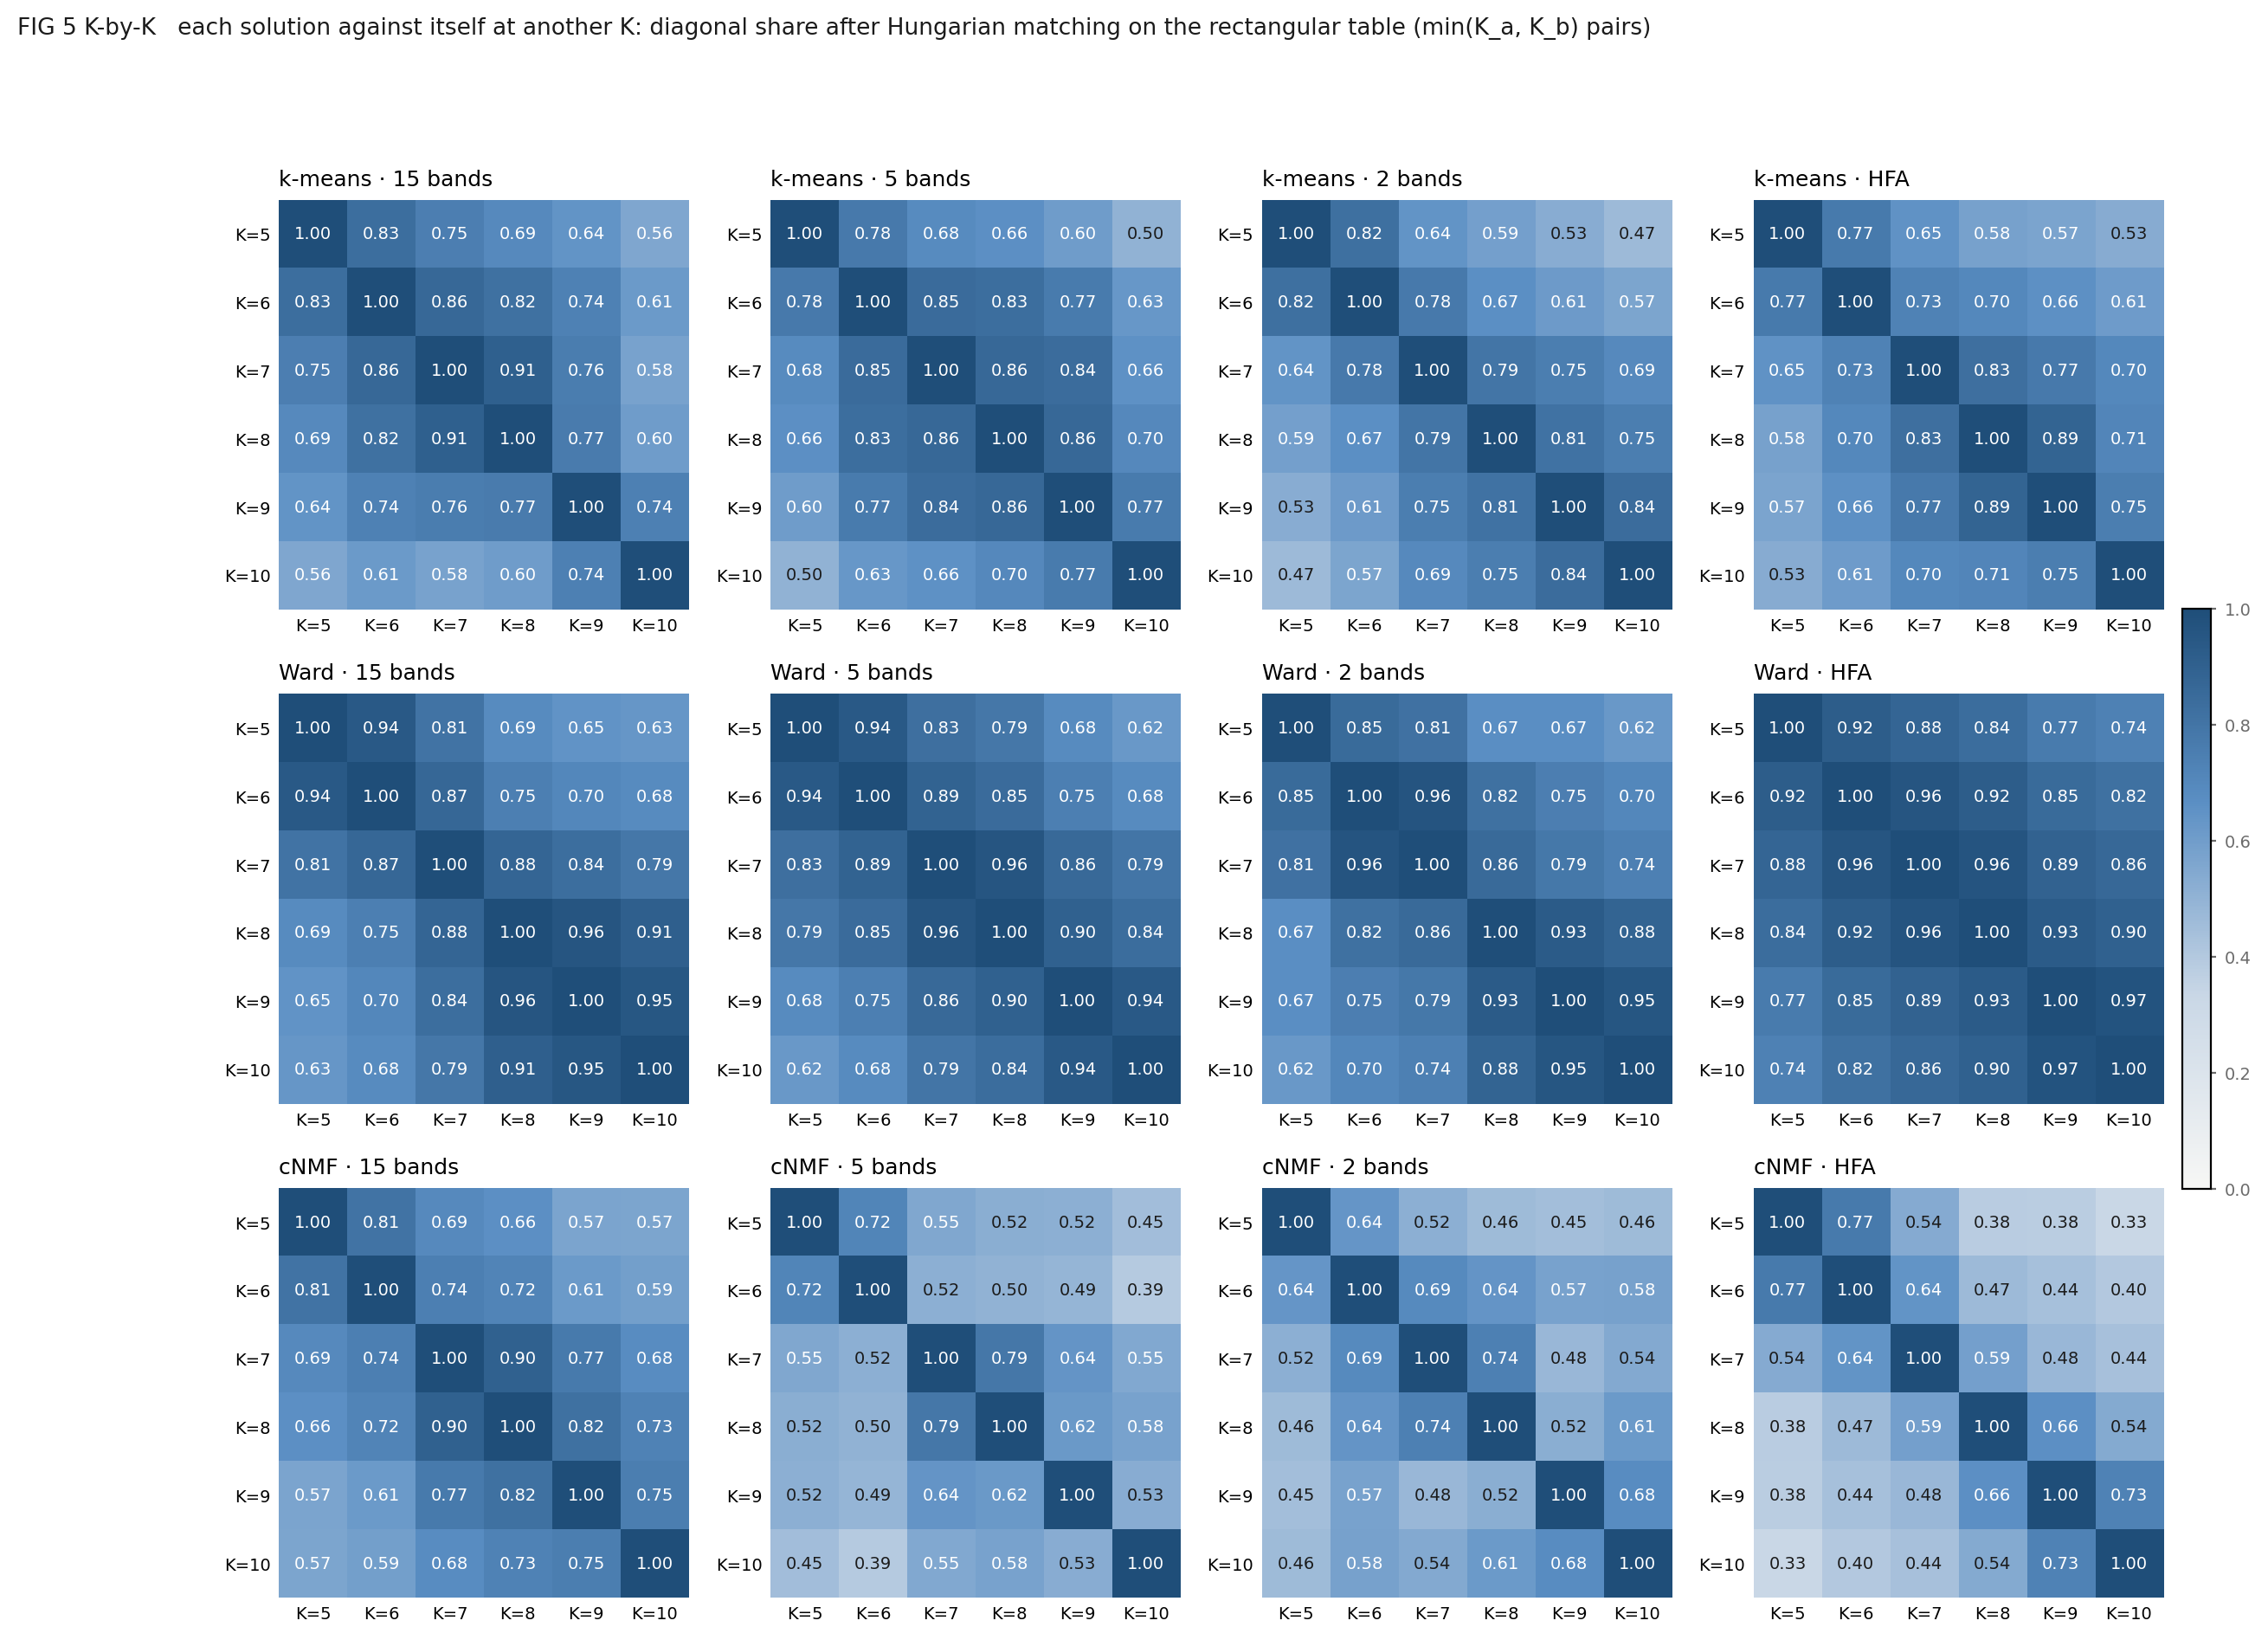

Data behind this chart, as committed beside it:
method, feature, k_a, k_b, diagonal_share, null_mean, chance_corrected
kmeans, concat_bands15, 5, 6, 0.8349, 0.199, 0.7939
kmeans, concat_bands15, 5, 7, 0.7486, 0.18, 0.6934
kmeans, concat_bands15, 5, 8, 0.6931, 0.1765, 0.6273
kmeans, concat_bands15, 5, 9, 0.6421, 0.1632, 0.5723
kmeans, concat_bands15, 5, 10, 0.5583, 0.1497, 0.4805
kmeans, concat_bands15, 6, 7, 0.8595, 0.1761, 0.8295
kmeans, concat_bands15, 6, 8, 0.8173, 0.1719, 0.7793
kmeans, concat_bands15, 6, 9, 0.7379, 0.1599, 0.688
kmeans, concat_bands15, 6, 10, 0.6137, 0.1479, 0.5467
kmeans, concat_bands15, 7, 8, 0.9055, 0.1672, 0.8865
kmeans, concat_bands15, 7, 9, 0.7555, 0.1557, 0.7104
kmeans, concat_bands15, 7, 10, 0.5759, 0.1464, 0.5032
kmeans, concat_bands15, 8, 9, 0.7656, 0.1544, 0.7228
kmeans, concat_bands15, 8, 10, 0.6024, 0.1458, 0.5345
kmeans, concat_bands15, 9, 10, 0.741, 0.142, 0.6981
kmeans, concat_bands5, 5, 6, 0.7769, 0.193, 0.7236
kmeans, concat_bands5, 5, 7, 0.6843, 0.1828, 0.6137
kmeans, concat_bands5, 5, 8, 0.6635, 0.1761, 0.5916
kmeans, concat_bands5, 5, 9, 0.6043, 0.1731, 0.5215
kmeans, concat_bands5, 5, 10, 0.5028, 0.1565, 0.4106
kmeans, concat_bands5, 6, 7, 0.8463, 0.1799, 0.8125
kmeans, concat_bands5, 6, 8, 0.8349, 0.171, 0.8009
kmeans, concat_bands5, 6, 9, 0.7675, 0.1636, 0.722
kmeans, concat_bands5, 6, 10, 0.6282, 0.1515, 0.5618
kmeans, concat_bands5, 7, 8, 0.8645, 0.1662, 0.8375
kmeans, concat_bands5, 7, 9, 0.8399, 0.1595, 0.8096
kmeans, concat_bands5, 7, 10, 0.6553, 0.148, 0.5954
kmeans, concat_bands5, 8, 9, 0.8607, 0.1569, 0.8348
kmeans, concat_bands5, 8, 10, 0.6975, 0.1464, 0.6457
kmeans, concat_bands5, 9, 10, 0.7669, 0.1447, 0.7274
kmeans, concat_bands2, 5, 6, 0.8204, 0.2093, 0.7729
kmeans, concat_bands2, 5, 7, 0.6421, 0.1809, 0.5631
kmeans, concat_bands2, 5, 8, 0.5873, 0.1611, 0.508
kmeans, concat_bands2, 5, 9, 0.5287, 0.1579, 0.4403
kmeans, concat_bands2, 5, 10, 0.4682, 0.1481, 0.3757
kmeans, concat_bands2, 6, 7, 0.7769, 0.1783, 0.7285
kmeans, concat_bands2, 6, 8, 0.666, 0.1616, 0.6017
kmeans, concat_bands2, 6, 9, 0.6131, 0.1568, 0.5411
kmeans, concat_bands2, 6, 10, 0.5652, 0.1462, 0.4908
kmeans, concat_bands2, 7, 8, 0.794, 0.1598, 0.7548
kmeans, concat_bands2, 7, 9, 0.7517, 0.1524, 0.7071
kmeans, concat_bands2, 7, 10, 0.6925, 0.1426, 0.6414
kmeans, concat_bands2, 8, 9, 0.8116, 0.1488, 0.7787
kmeans, concat_bands2, 8, 10, 0.753, 0.1402, 0.7127
kmeans, concat_bands2, 9, 10, 0.8412, 0.1391, 0.8155
kmeans, concat_hfa, 5, 6, 0.7719, 0.2328, 0.7027
kmeans, concat_hfa, 5, 7, 0.649, 0.2032, 0.5595
kmeans, concat_hfa, 5, 8, 0.581, 0.1906, 0.4823
kmeans, concat_hfa, 5, 9, 0.5665, 0.1879, 0.4662
kmeans, concat_hfa, 5, 10, 0.5343, 0.1755, 0.4352
kmeans, concat_hfa, 6, 7, 0.7284, 0.1955, 0.6624
kmeans, concat_hfa, 6, 8, 0.702, 0.181, 0.6361
kmeans, concat_hfa, 6, 9, 0.6566, 0.1791, 0.5817
kmeans, concat_hfa, 6, 10, 0.6068, 0.17, 0.5262
kmeans, concat_hfa, 7, 8, 0.828, 0.1709, 0.7925
kmeans, concat_hfa, 7, 9, 0.7738, 0.1681, 0.7281
kmeans, concat_hfa, 7, 10, 0.7026, 0.1577, 0.6469
kmeans, concat_hfa, 8, 9, 0.8866, 0.1633, 0.8644
kmeans, concat_hfa, 8, 10, 0.7127, 0.1556, 0.6597
kmeans, concat_hfa, 9, 10, 0.7536, 0.1546, 0.7086
... 120 more rows
